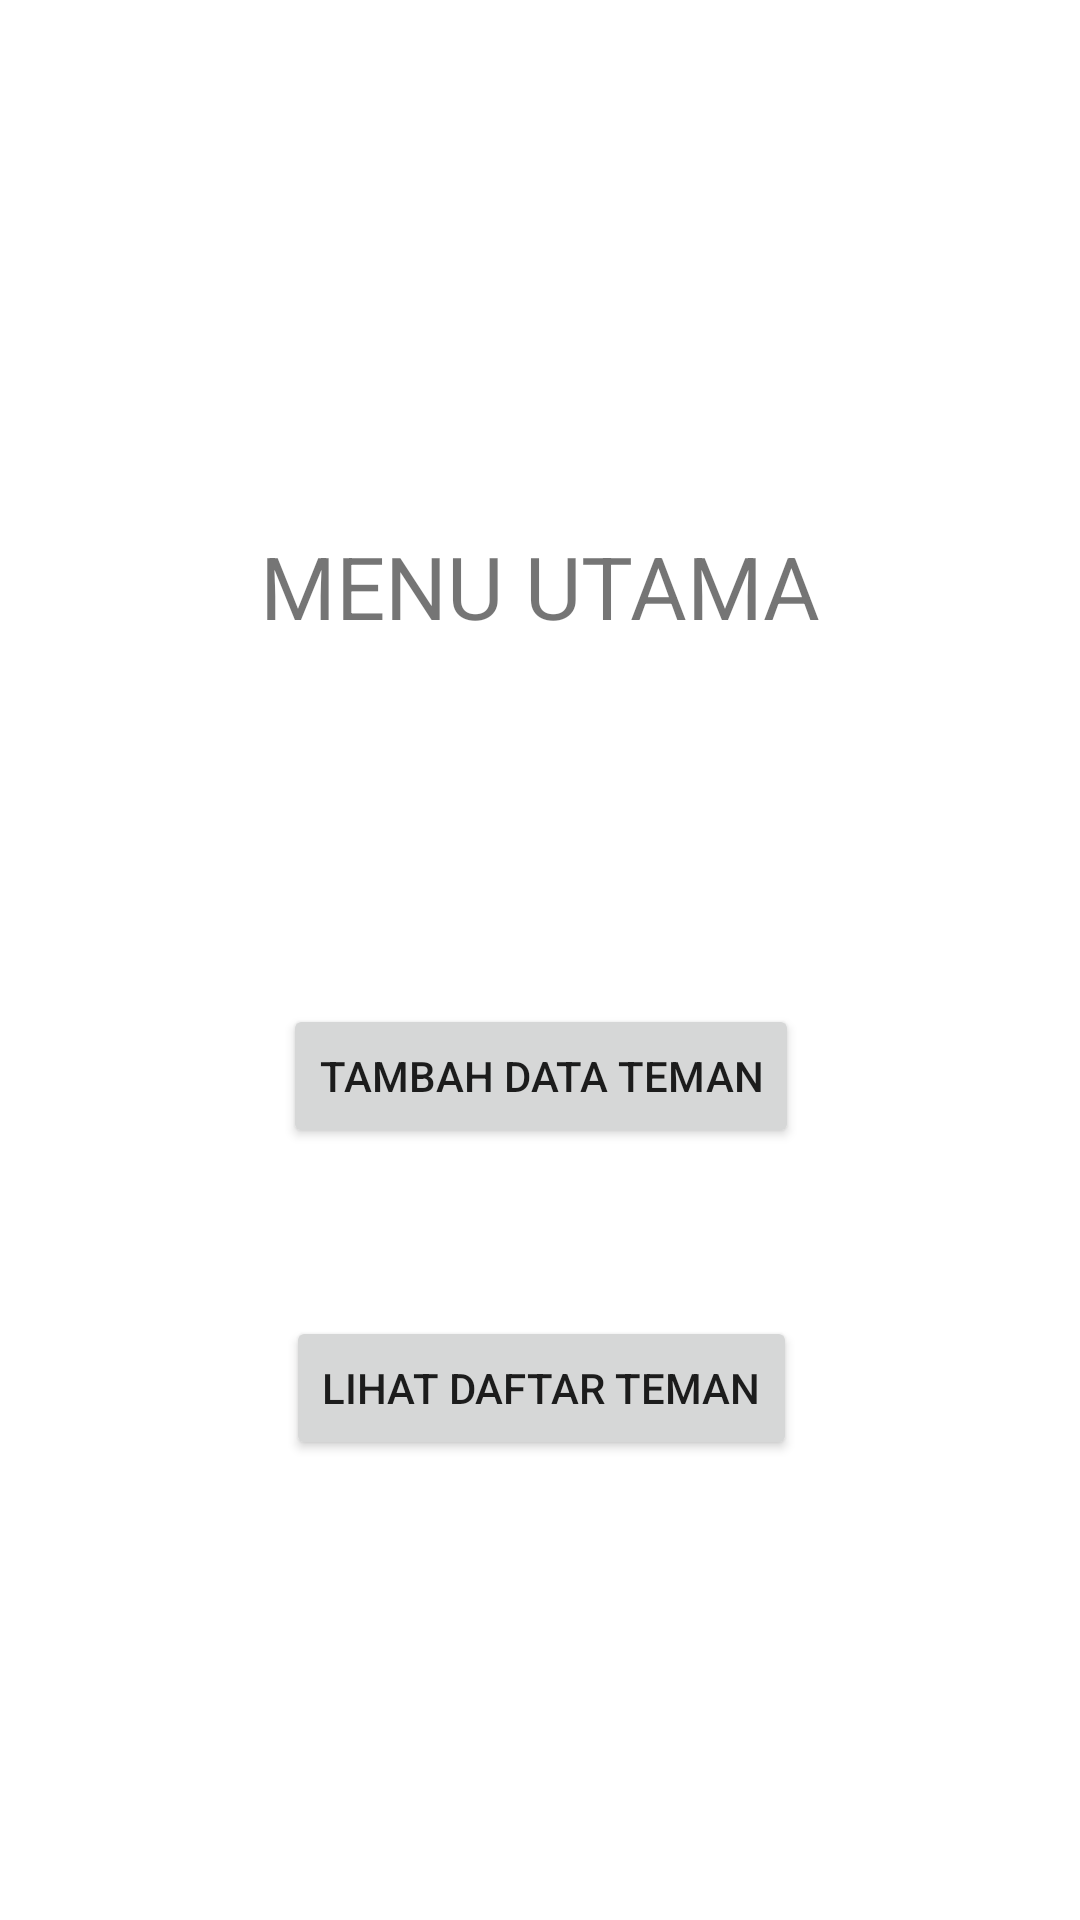

Layout XML and referenced resources for this Android screen:
<!-- AndroidManifest.xml: application theme Theme.FBKelasC -->
<!-- res/layout/activity_main.xml -->
<?xml version="1.0" encoding="utf-8"?>
<androidx.constraintlayout.widget.ConstraintLayout xmlns:android="http://schemas.android.com/apk/res/android"
    xmlns:app="http://schemas.android.com/apk/res-auto"
    xmlns:tools="http://schemas.android.com/tools"
    android:layout_width="match_parent"
    android:layout_height="match_parent"
    tools:context=".MainActivity">

    <TextView
        android:id="@+id/textView"
        android:layout_width="wrap_content"
        android:layout_height="wrap_content"
        android:layout_marginTop="176dp"
        android:text="MENU UTAMA"
        android:textSize="14pt"
        app:layout_constraintEnd_toEndOf="parent"
        app:layout_constraintStart_toStartOf="parent"
        app:layout_constraintTop_toTopOf="parent" />

    <Button
        android:id="@+id/btnInsert"
        android:layout_width="wrap_content"
        android:layout_height="wrap_content"
        android:layout_marginTop="120dp"
        android:text="Tambah Data Teman"
        app:layout_constraintEnd_toEndOf="@+id/textView"
        app:layout_constraintStart_toStartOf="@+id/textView"
        app:layout_constraintTop_toBottomOf="@+id/textView" />

    <Button
        android:id="@+id/btnSelect"
        android:layout_width="wrap_content"
        android:layout_height="wrap_content"
        android:layout_marginTop="56dp"
        android:text="Lihat Daftar Teman"
        app:layout_constraintEnd_toEndOf="@+id/btnInsert"
        app:layout_constraintStart_toStartOf="@+id/btnInsert"
        app:layout_constraintTop_toBottomOf="@+id/btnInsert" />
</androidx.constraintlayout.widget.ConstraintLayout>
<!-- resources referenced by this layout -->
<resources>
  <style name="Theme.FBKelasC" parent="Theme.MaterialComponents.DayNight.DarkActionBar">
          
          <item name="colorPrimary">@color/purple_500</item>
          <item name="colorPrimaryVariant">@color/purple_700</item>
          <item name="colorOnPrimary">@color/white</item>
          
          <item name="colorSecondary">@color/teal_200</item>
          <item name="colorSecondaryVariant">@color/teal_700</item>
          <item name="colorOnSecondary">@color/black</item>
          
          <item name="android:statusBarColor" tools:targetApi="l">?attr/colorPrimaryVariant</item>
          
      </style>
  <!-- not gathered from this repository: default colours our renderer supplied (Android Studio template values) -->
  <color name="purple_500">#FF6200EE</color>
  <color name="purple_700">#FF3700B3</color>
  <color name="teal_200">#FF03DAC5</color>
  <color name="teal_700">#FF018786</color>
  <color name="black">#FF000000</color>
  <color name="white">#FFFFFFFF</color>
</resources>
